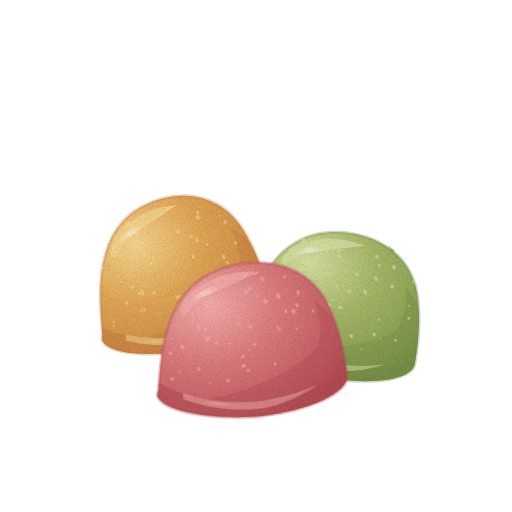
t = 0.00 s
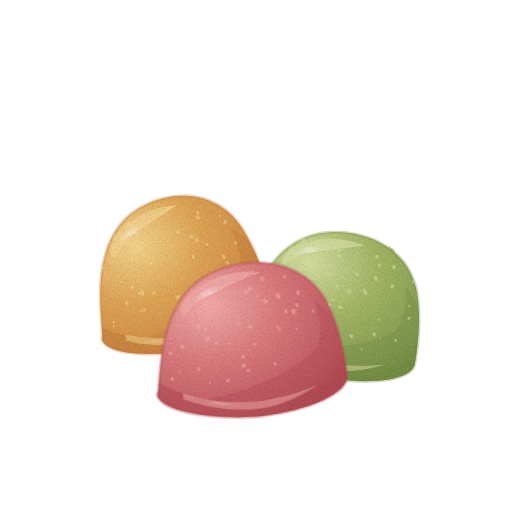
t = 1.43 s
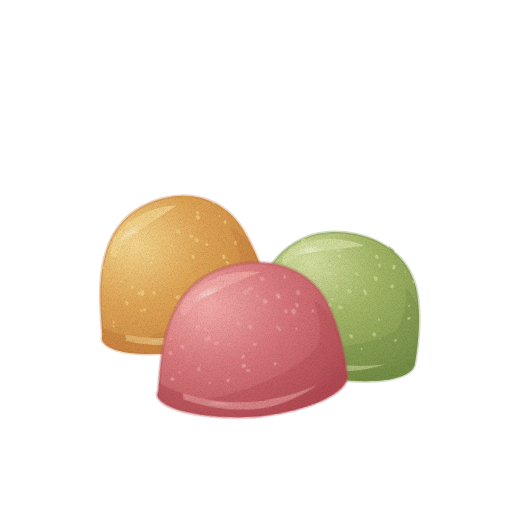
t = 2.85 s
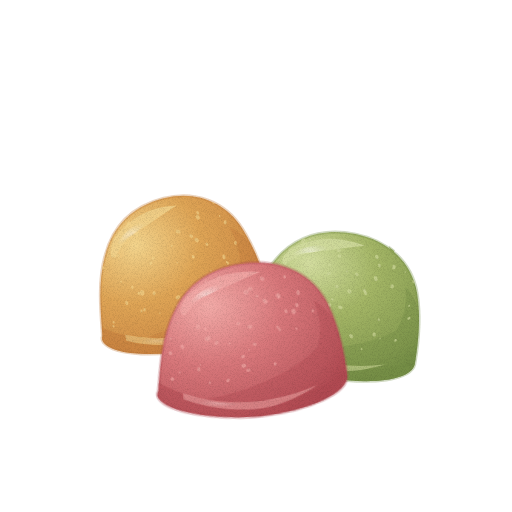
t = 3.80 s
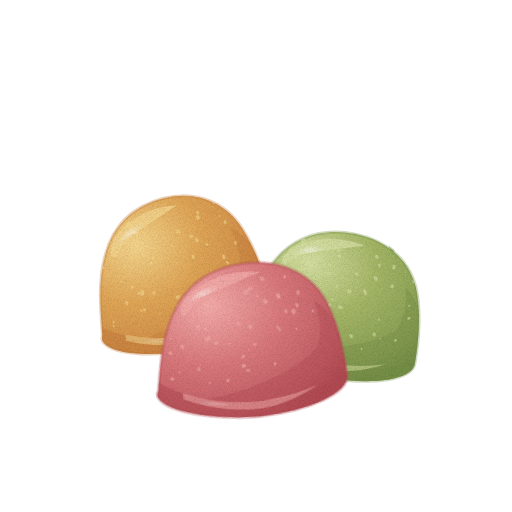
t = 4.75 s
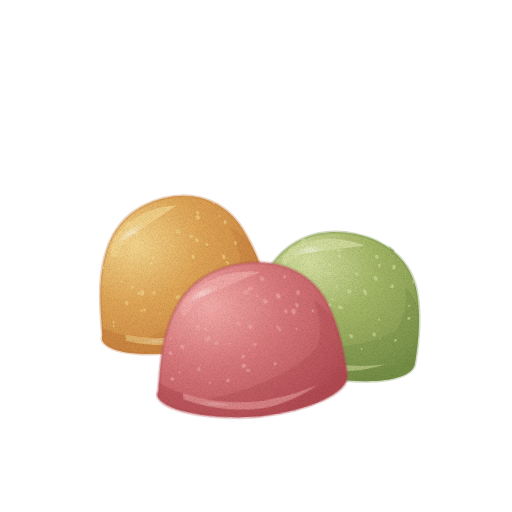
t = 6.18 s

The animated SVG that drew these frames (rendered in a browser with its animation timeline set to each time). Animation: 2 CSS @keyframes rules; one cycle of 7.60 s, repeats indefinitely.

<svg xmlns="http://www.w3.org/2000/svg" viewBox="0 0 512 512" role="img" aria-label="젤리 — 움직임, 윤곽 없는 수채" data-asset="watercolor-jelly-motion" data-food="jelly" data-style="watercolor" data-variant="motion" stroke-linecap="round" stroke-linejoin="round"><title>젤리</title><desc>둥글게 솟은 윗면과 납작한 밑면이 있는 붉은색, 호박색, 연두색 젤리 사탕 세 알이 겹쳐 있다.</desc><style>[data-asset="watercolor-jelly-motion"] [data-part="red-glint"]{transform-box:fill-box;transform-origin:center;animation:watercolor-jelly-motion-m0 7.6s cubic-bezier(.37,0,.63,1) 0s infinite}[data-asset="watercolor-jelly-motion"] [data-part="gold-glint"]{transform-box:fill-box;transform-origin:center;animation:watercolor-jelly-motion-m1 7.6s cubic-bezier(.37,0,.63,1) -2.356s infinite}@keyframes watercolor-jelly-motion-m0{0%,100%{translate:0px 0}25%{translate:3px 0}75%{translate:-2.25px 0}}@keyframes watercolor-jelly-motion-m1{0%,100%{opacity:0.75}25%{opacity:0.878}75%{opacity:0.637}}@media (prefers-reduced-motion:reduce){[data-asset="watercolor-jelly-motion"] *{animation:none!important}}</style><defs><radialGradient id="watercolor-jelly-motion-g-gold-soft" cx="0.3" cy="0.26" r="0.84"><stop offset="0" stop-color="#f3d48c"/><stop offset="0.45" stop-color="#dfa556"/><stop offset="0.86" stop-color="#cf8c46"/><stop offset="1" stop-color="#c57c3c"/></radialGradient><clipPath id="watercolor-jelly-motion-clip0"><path d="M-76 30 C-73 10 -70 -14 -59 -33 C-46 -57 -24 -68 3 -69 C32 -70 56 -56 66 -32 C74 -13 77 10 78 28 C78 42 46 54 6 56 C-29 57 -69 48 -76 36 Q-78 33 -76 30Z"/></clipPath><linearGradient id="watercolor-jelly-motion-fade2" x1="67" y1="44" x2="2" y2="-15"><stop offset="0" stop-color="#c57c3c" stop-opacity="0"/><stop offset="0.5" stop-color="#c57c3c" stop-opacity="0"/><stop offset="1" stop-color="#c57c3c" stop-opacity="0.48"/></linearGradient><radialGradient id="watercolor-jelly-motion-gloss"><stop stop-color="#fffdf9" stop-opacity=".85"/><stop offset=".6" stop-color="#fffdf9" stop-opacity=".25"/><stop offset="1" stop-color="#fffdf9" stop-opacity="0"/></radialGradient><radialGradient id="watercolor-jelly-motion-g-green-soft" cx="0.3" cy="0.26" r="0.84"><stop offset="0" stop-color="#d4dea0"/><stop offset="0.45" stop-color="#a4b666"/><stop offset="0.86" stop-color="#879d52"/><stop offset="1" stop-color="#758e46"/></radialGradient><clipPath id="watercolor-jelly-motion-clip1"><path d="M-76 30 C-73 10 -70 -14 -59 -33 C-46 -57 -24 -68 3 -69 C32 -70 56 -56 66 -32 C74 -13 77 10 78 28 C78 42 46 54 6 56 C-29 57 -69 48 -76 36 Q-78 33 -76 30Z"/></clipPath><linearGradient id="watercolor-jelly-motion-fade6" x1="67" y1="44" x2="2" y2="-15"><stop offset="0" stop-color="#758e46" stop-opacity="0"/><stop offset="0.5" stop-color="#758e46" stop-opacity="0"/><stop offset="1" stop-color="#758e46" stop-opacity="0.48"/></linearGradient><radialGradient id="watercolor-jelly-motion-g-red-soft" cx="0.3" cy="0.26" r="0.84"><stop offset="0" stop-color="#f3aba8"/><stop offset="0.45" stop-color="#d9797c"/><stop offset="0.86" stop-color="#c05c62"/><stop offset="1" stop-color="#b14a52"/></radialGradient><clipPath id="watercolor-jelly-motion-clip2"><path d="M-76 30 C-73 10 -70 -14 -59 -33 C-46 -57 -24 -68 3 -69 C32 -70 56 -56 66 -32 C74 -13 77 10 78 28 C78 42 46 54 6 56 C-29 57 -69 48 -76 36 Q-78 33 -76 30Z"/></clipPath><linearGradient id="watercolor-jelly-motion-fade9" x1="67" y1="44" x2="2" y2="-15"><stop offset="0" stop-color="#b14a52" stop-opacity="0"/><stop offset="0.5" stop-color="#b14a52" stop-opacity="0"/><stop offset="1" stop-color="#b14a52" stop-opacity="0.48"/></linearGradient><filter id="watercolor-jelly-motion-fx" filterUnits="userSpaceOnUse" x="0" y="0" width="512" height="512" color-interpolation-filters="sRGB"><feTurbulence type="fractalNoise" baseFrequency="0.05" numOctaves="2" seed="7" result="w"/><feDisplacementMap in="SourceGraphic" in2="w" scale="1.4" xChannelSelector="R" yChannelSelector="G" result="d"/><feTurbulence type="fractalNoise" baseFrequency="1.35" numOctaves="2" seed="3" result="n"/><feColorMatrix in="n" type="matrix" values="0 0 0 0 0 0 0 0 0 0 0 0 0 0 0 0.24 0 0 0 -0.101" result="na"/><feComposite in="na" in2="d" operator="in" result="g"/><feMerge><feMergeNode in="d"/><feMergeNode in="g"/></feMerge></filter></defs><g filter="url(#watercolor-jelly-motion-fx)"><g data-part="gold"><g transform="translate(178 282) rotate(-12) scale(1.12 1.23)"><path d="M-76 30 C-73 10 -70 -14 -59 -33 C-46 -57 -24 -68 3 -69 C32 -70 56 -56 66 -32 C74 -13 77 10 78 28 C78 42 46 54 6 56 C-29 57 -69 48 -76 36 Q-78 33 -76 30Z" fill="url(#watercolor-jelly-motion-g-gold-soft)" stroke="#c57c3c" stroke-width="2.6" stroke-opacity="0.32"/><g clip-path="url(#watercolor-jelly-motion-clip0)"><path d="M-80 20 C-54 38 -29 44 7 44 C38 44 60 37 80 22 L84 59 L-83 61Z" fill="#c57c3c" opacity="0.51"/><path d="M-58 39 C-21 42 33 25 56 3 Q62 -15 55 -35 Q78 -21 81 28 L80 56Z" fill="url(#watercolor-jelly-motion-fade2)"/><path d="M-48 -45 C-33 -57 -14 -65 13 -61 Q-2 -56 -17 -50 Q-39 -44 -50 -30 Q-58 -31 -48 -45Z" fill="#f3d48c" opacity="0.8"/><path d="M-56 33 Q-5 54 53 34 Q27 49 2 50 Q-29 50 -56 38Z" fill="#f3d48c" opacity="0.54"/><path d="M48.7 -46.2 A0.8 0.6 97.1 1 0 48.5 -44.6 A0.8 0.6 97.1 1 0 48.7 -46.2Z" fill="#f3d48c" opacity="0.62"/><path d="M-47.1 -29.4 A1.4 1 -94.3 1 0 -47.3 -32.3 A1.4 1 -94.3 1 0 -47.1 -29.4Z" fill="#f3d48c" opacity="0.62"/><path d="M16.9 -18.6 A1.4 1 36.1 1 0 19.2 -17 A1.4 1 36.1 1 0 16.9 -18.6Z" fill="#f3d48c" opacity="0.62"/><path d="M52.7 -41.2 A1.7 1.3 104.6 1 0 51.9 -37.8 A1.7 1.3 104.6 1 0 52.7 -41.2Z" fill="#f3d48c" opacity="0.62"/><path d="M2.2 -15.6 A0.8 0.6 6 1 0 3.8 -15.4 A0.8 0.6 6 1 0 2.2 -15.6Z" fill="#f3d48c" opacity="0.62"/><path d="M-49.5 -9.2 A0.8 0.6 -99.3 1 0 -49.8 -10.7 A0.8 0.6 -99.3 1 0 -49.5 -9.2Z" fill="#f3d48c" opacity="0.62"/><path d="M-1.9 20.5 A0.9 0.6 -2.1 1 0 -0.2 20.4 A0.9 0.6 -2.1 1 0 -1.9 20.5Z" fill="#f3d48c" opacity="0.62"/><path d="M-5 12.3 A2.1 1.5 -5.8 1 0 -0.8 11.9 A2.1 1.5 -5.8 1 0 -5 12.3Z" fill="#f3d48c" opacity="0.62"/><path d="M-48.4 9.8 A1.8 1.3 -97.3 1 0 -48.9 6.2 A1.8 1.3 -97.3 1 0 -48.4 9.8Z" fill="#f3d48c" opacity="0.62"/><path d="M28.3 -49.7 A1.9 1.3 58.5 1 0 30.2 -46.5 A1.9 1.3 58.5 1 0 28.3 -49.7Z" fill="#f3d48c" opacity="0.62"/><path d="M-37.6 18.1 A1.2 0.9 -74.5 1 0 -36.9 15.7 A1.2 0.9 -74.5 1 0 -37.6 18.1Z" fill="#f3d48c" opacity="0.62"/><path d="M7.4 -40.8 A2.1 1.5 18.9 1 0 11.5 -39.4 A2.1 1.5 18.9 1 0 7.4 -40.8Z" fill="#f3d48c" opacity="0.62"/><path d="M-22.1 22.2 A0.7 0.5 -43.2 1 0 -21.1 21.2 A0.7 0.5 -43.2 1 0 -22.1 22.2Z" fill="#f3d48c" opacity="0.62"/><path d="M30.6 -3.8 A0.7 0.5 61.9 1 0 31.3 -2.6 A0.7 0.5 61.9 1 0 30.6 -3.8Z" fill="#f3d48c" opacity="0.62"/><path d="M-41 -2.2 A1.4 1 -81.6 1 0 -40.6 -5 A1.4 1 -81.6 1 0 -41 -2.2Z" fill="#f3d48c" opacity="0.62"/><path d="M-62.4 -23 A1.5 1.1 -126.5 1 0 -64.1 -25.4 A1.5 1.1 -126.5 1 0 -62.4 -23Z" fill="#f3d48c" opacity="0.62"/><path d="M18.7 -35.4 A1.8 1.3 40.2 1 0 21.5 -33 A1.8 1.3 40.2 1 0 18.7 -35.4Z" fill="#f3d48c" opacity="0.62"/><path d="M16.1 13.7 A1.6 1.2 34.8 1 0 18.7 15.5 A1.6 1.2 34.8 1 0 16.1 13.7Z" fill="#f3d48c" opacity="0.62"/><path d="M29.4 3.9 A2.1 1.5 60.9 1 0 31.5 7.5 A2.1 1.5 60.9 1 0 29.4 3.9Z" fill="#f3d48c" opacity="0.62"/><path d="M-63.9 25.1 A1.1 0.8 -129.2 1 0 -65.3 23.4 A1.1 0.8 -129.2 1 0 -63.9 25.1Z" fill="#f3d48c" opacity="0.62"/><path d="M58.2 -22.9 A1.6 1.2 115 1 0 56.8 -20 A1.6 1.2 115 1 0 58.2 -22.9Z" fill="#f3d48c" opacity="0.62"/><path d="M57.5 -0.9 A2 1.4 113.5 1 0 56 2.7 A2 1.4 113.5 1 0 57.5 -0.9Z" fill="#f3d48c" opacity="0.62"/><path d="M16.9 -17.7 A1.1 0.8 35.6 1 0 18.8 -16.4 A1.1 0.8 35.6 1 0 16.9 -17.7Z" fill="#f3d48c" opacity="0.62"/><path d="M-36.7 3.4 A1.2 0.8 -72.7 1 0 -36 1.2 A1.2 0.8 -72.7 1 0 -36.7 3.4Z" fill="#f3d48c" opacity="0.62"/><path d="M-6.3 19.5 A1.7 1.2 -9.3 1 0 -3 18.9 A1.7 1.2 -9.3 1 0 -6.3 19.5Z" fill="#f3d48c" opacity="0.62"/><path d="M-21.4 -18.5 A1.5 1.1 -40.4 1 0 -19 -20.5 A1.5 1.1 -40.4 1 0 -21.4 -18.5Z" fill="#f3d48c" opacity="0.62"/><path d="M47.2 -7.5 A1.1 0.8 94.2 1 0 47 -5.2 A1.1 0.8 94.2 1 0 47.2 -7.5Z" fill="#f3d48c" opacity="0.62"/><path d="M64.2 -55.6 A1.5 1 126.7 1 0 62.5 -53.3 A1.5 1 126.7 1 0 64.2 -55.6Z" fill="#f3d48c" opacity="0.62"/><path d="M15.4 18.4 A1 0.8 32.5 1 0 17.1 19.5 A1 0.8 32.5 1 0 15.4 18.4Z" fill="#f3d48c" opacity="0.62"/><path d="M54.1 6.3 A1.9 1.4 107 1 0 52.9 9.9 A1.9 1.4 107 1 0 54.1 6.3Z" fill="#f3d48c" opacity="0.62"/><path d="M46.2 -59.8 A1.8 1.3 92.3 1 0 46.1 -56.3 A1.8 1.3 92.3 1 0 46.2 -59.8Z" fill="#f3d48c" opacity="0.62"/><path d="M29.2 5 A1.6 1.2 60 1 0 30.8 7.8 A1.6 1.2 60 1 0 29.2 5Z" fill="#f3d48c" opacity="0.62"/><path d="M-63 22 A1.1 0.8 -127.3 1 0 -64.3 20.2 A1.1 0.8 -127.3 1 0 -63 22Z" fill="#f3d48c" opacity="0.62"/><path d="M29.3 -53 A1.5 1.1 60.1 1 0 30.8 -50.4 A1.5 1.1 60.1 1 0 29.3 -53Z" fill="#f3d48c" opacity="0.62"/><path d="M44.8 -14.2 A2 1.4 89.5 1 0 44.8 -10.2 A2 1.4 89.5 1 0 44.8 -14.2Z" fill="#f3d48c" opacity="0.62"/><path d="M31.6 -26.4 A1.4 1 64.4 1 0 32.8 -23.9 A1.4 1 64.4 1 0 31.6 -26.4Z" fill="#f3d48c" opacity="0.62"/><path d="M-34.2 4.5 A2.2 1.6 -66.7 1 0 -32.5 0.6 A2.2 1.6 -66.7 1 0 -34.2 4.5Z" fill="#f3d48c" opacity="0.62"/><path d="M22.8 -31.7 A2 1.4 48.2 1 0 25.4 -28.7 A2 1.4 48.2 1 0 22.8 -31.7Z" fill="#f3d48c" opacity="0.62"/><path d="M-18.4 -22.3 A1.4 1 -34.5 1 0 -16.1 -23.8 A1.4 1 -34.5 1 0 -18.4 -22.3Z" fill="#f3d48c" opacity="0.62"/><path d="M-40.5 -41.5 A1.5 1.1 -80.6 1 0 -40.1 -44.5 A1.5 1.1 -80.6 1 0 -40.5 -41.5Z" fill="#f3d48c" opacity="0.62"/><path d="M-28.3 -43.2 A2.2 1.6 -54 1 0 -25.7 -46.7 A2.2 1.6 -54 1 0 -28.3 -43.2Z" fill="#f3d48c" opacity="0.62"/><path d="M52.3 3.7 A1.5 1.1 103.9 1 0 51.6 6.6 A1.5 1.1 103.9 1 0 52.3 3.7Z" fill="#f3d48c" opacity="0.62"/><path d="M22.1 20.5 A2.2 1.6 47.2 1 0 25.1 23.8 A2.2 1.6 47.2 1 0 22.1 20.5Z" fill="#f3d48c" opacity="0.62"/><path d="M-52.8 -30.5 A1 0.7 -106.3 1 0 -53.4 -32.5 A1 0.7 -106.3 1 0 -52.8 -30.5Z" fill="#f3d48c" opacity="0.62"/><path d="M11.6 13.8 A0.7 0.5 24.6 1 0 12.9 14.4 A0.7 0.5 24.6 1 0 11.6 13.8Z" fill="#f3d48c" opacity="0.62"/><path d="M46.4 -8.7 A1.1 0.8 92.8 1 0 46.3 -6.5 A1.1 0.8 92.8 1 0 46.4 -8.7Z" fill="#f3d48c" opacity="0.62"/><path d="M-33.3 -53.4 A1.7 1.2 -65.2 1 0 -31.9 -56.5 A1.7 1.2 -65.2 1 0 -33.3 -53.4Z" fill="#f3d48c" opacity="0.62"/><path d="M0.5 -29.8 A0.8 0.6 2.5 1 0 2 -29.7 A0.8 0.6 2.5 1 0 0.5 -29.8Z" fill="#f3d48c" opacity="0.62"/><path d="M61.8 5.4 A1.7 1.2 121.7 1 0 60 8.3 A1.7 1.2 121.7 1 0 61.8 5.4Z" fill="#f3d48c" opacity="0.62"/><path d="M-23.9 5.9 A1.5 1.1 -45.8 1 0 -21.9 3.8 A1.5 1.1 -45.8 1 0 -23.9 5.9Z" fill="#f3d48c" opacity="0.62"/><path d="M14 22.9 A2 1.4 31.4 1 0 17.4 25 A2 1.4 31.4 1 0 14 22.9Z" fill="#f3d48c" opacity="0.62"/><path d="M-34.9 17.7 A1.4 1 -68.8 1 0 -33.9 15.1 A1.4 1 -68.8 1 0 -34.9 17.7Z" fill="#f3d48c" opacity="0.62"/><g data-part="gold-glint" opacity="0.75"><path d="M-50 -36 Q-38 -53 -12 -55 Q-24 -47 -35 -44Z" fill="url(#watercolor-jelly-motion-gloss)" opacity="0.8"/><path d="M-44 38 Q-26 45 -5 45 Q-24 49 -44 42Z" fill="url(#watercolor-jelly-motion-gloss)" opacity="0.54"/></g></g></g></g><g data-part="green"><g transform="translate(334 312) rotate(13) scale(1.16 1.17)"><path d="M-76 30 C-73 10 -70 -14 -59 -33 C-46 -57 -24 -68 3 -69 C32 -70 56 -56 66 -32 C74 -13 77 10 78 28 C78 42 46 54 6 56 C-29 57 -69 48 -76 36 Q-78 33 -76 30Z" fill="url(#watercolor-jelly-motion-g-green-soft)" stroke="#758e46" stroke-width="2.6" stroke-opacity="0.32"/><g clip-path="url(#watercolor-jelly-motion-clip1)"><path d="M-80 20 C-54 38 -29 44 7 44 C38 44 60 37 80 22 L84 59 L-83 61Z" fill="#758e46" opacity="0.51"/><path d="M-58 39 C-21 42 33 25 56 3 Q62 -15 55 -35 Q78 -21 81 28 L80 56Z" fill="url(#watercolor-jelly-motion-fade6)"/><path d="M-48 -45 C-33 -57 -14 -65 13 -61 Q-2 -56 -17 -50 Q-39 -44 -50 -30 Q-58 -31 -48 -45Z" fill="#d4dea0" opacity="0.8"/><path d="M-56 33 Q-5 54 53 34 Q27 49 2 50 Q-29 50 -56 38Z" fill="#d4dea0" opacity="0.54"/><path d="M-29.4 -42.7 A1 0.7 -57.8 1 0 -28.3 -44.4 A1 0.7 -57.8 1 0 -29.4 -42.7Z" fill="#d4dea0" opacity="0.62"/><path d="M-31.8 -29.8 A1.8 1.3 -61.8 1 0 -30.1 -33 A1.8 1.3 -61.8 1 0 -31.8 -29.8Z" fill="#d4dea0" opacity="0.62"/><path d="M37.7 9.5 A1.6 1.1 76.2 1 0 38.5 12.5 A1.6 1.1 76.2 1 0 37.7 9.5Z" fill="#d4dea0" opacity="0.62"/><path d="M-34.6 -54.8 A1.1 0.8 -68.4 1 0 -33.8 -56.8 A1.1 0.8 -68.4 1 0 -34.6 -54.8Z" fill="#d4dea0" opacity="0.62"/><path d="M-51.6 -36.4 A1.1 0.8 -103.7 1 0 -52.1 -38.5 A1.1 0.8 -103.7 1 0 -51.6 -36.4Z" fill="#d4dea0" opacity="0.62"/><path d="M10.4 -36.4 A1.6 1.1 23.7 1 0 13.3 -35.1 A1.6 1.1 23.7 1 0 10.4 -36.4Z" fill="#d4dea0" opacity="0.62"/><path d="M52.2 -47.7 A0.7 0.5 104.1 1 0 51.9 -46.3 A0.7 0.5 104.1 1 0 52.2 -47.7Z" fill="#d4dea0" opacity="0.62"/><path d="M57.7 10.6 A1.3 1 114.3 1 0 56.6 13 A1.3 1 114.3 1 0 57.7 10.6Z" fill="#d4dea0" opacity="0.62"/><path d="M27.4 -37.8 A2.2 1.6 57.3 1 0 29.8 -34 A2.2 1.6 57.3 1 0 27.4 -37.8Z" fill="#d4dea0" opacity="0.62"/><path d="M62.4 -20.4 A0.9 0.7 123.8 1 0 61.4 -18.8 A0.9 0.7 123.8 1 0 62.4 -20.4Z" fill="#d4dea0" opacity="0.62"/><path d="M-3.9 -21.7 A1.5 1.1 -4.9 1 0 -1 -21.9 A1.5 1.1 -4.9 1 0 -3.9 -21.7Z" fill="#d4dea0" opacity="0.62"/><path d="M24.1 -55.5 A1.9 1.4 50.7 1 0 26.6 -52.5 A1.9 1.4 50.7 1 0 24.1 -55.5Z" fill="#d4dea0" opacity="0.62"/><path d="M21.8 -22.9 A1.6 1.2 45.8 1 0 24 -20.6 A1.6 1.2 45.8 1 0 21.8 -22.9Z" fill="#d4dea0" opacity="0.62"/><path d="M-43.9 -2 A0.9 0.6 -87.8 1 0 -43.9 -3.8 A0.9 0.6 -87.8 1 0 -43.9 -2Z" fill="#d4dea0" opacity="0.62"/><path d="M-7.8 -47.4 A1.6 1.2 -12.5 1 0 -4.7 -48.1 A1.6 1.2 -12.5 1 0 -7.8 -47.4Z" fill="#d4dea0" opacity="0.62"/><path d="M1.9 -36.4 A1 0.7 5.7 1 0 3.9 -36.2 A1 0.7 5.7 1 0 1.9 -36.4Z" fill="#d4dea0" opacity="0.62"/><path d="M-5.8 4.1 A0.9 0.7 -9.8 1 0 -3.9 3.8 A0.9 0.7 -9.8 1 0 -5.8 4.1Z" fill="#d4dea0" opacity="0.62"/><path d="M-49.2 -41.5 A1.4 1 -98.8 1 0 -49.6 -44.3 A1.4 1 -98.8 1 0 -49.2 -41.5Z" fill="#d4dea0" opacity="0.62"/><path d="M-7.2 -4.4 A1.5 1.1 -11.4 1 0 -4.2 -5 A1.5 1.1 -11.4 1 0 -7.2 -4.4Z" fill="#d4dea0" opacity="0.62"/><path d="M-5.1 -10 A1.2 0.9 -7.8 1 0 -2.7 -10.4 A1.2 0.9 -7.8 1 0 -5.1 -10Z" fill="#d4dea0" opacity="0.62"/><path d="M-41.1 -36.6 A0.7 0.5 -82 1 0 -40.9 -37.9 A0.7 0.5 -82 1 0 -41.1 -36.6Z" fill="#d4dea0" opacity="0.62"/><path d="M-25.1 -57.5 A0.9 0.7 -49 1 0 -23.9 -58.9 A0.9 0.7 -49 1 0 -25.1 -57.5Z" fill="#d4dea0" opacity="0.62"/><path d="M43.9 12.6 A0.7 0.5 87.8 1 0 43.9 14 A0.7 0.5 87.8 1 0 43.9 12.6Z" fill="#d4dea0" opacity="0.62"/><path d="M-12.1 -30.9 A1.2 0.9 -22 1 0 -9.9 -31.8 A1.2 0.9 -22 1 0 -12.1 -30.9Z" fill="#d4dea0" opacity="0.62"/><path d="M-46.7 -11 A1.6 1.2 -93.6 1 0 -46.9 -14.3 A1.6 1.2 -93.6 1 0 -46.7 -11Z" fill="#d4dea0" opacity="0.62"/><path d="M41.4 -51 A2.1 1.5 83.3 1 0 41.9 -46.8 A2.1 1.5 83.3 1 0 41.4 -51Z" fill="#d4dea0" opacity="0.62"/><path d="M65.2 -10.4 A1.6 1.1 128.4 1 0 63.2 -7.9 A1.6 1.1 128.4 1 0 65.2 -10.4Z" fill="#d4dea0" opacity="0.62"/><path d="M-55.1 27.9 A2 1.4 -111.6 1 0 -56.5 24.2 A2 1.4 -111.6 1 0 -55.1 27.9Z" fill="#d4dea0" opacity="0.62"/><path d="M-40 -51.4 A2.1 1.5 -79.3 1 0 -39.3 -55.4 A2.1 1.5 -79.3 1 0 -40 -51.4Z" fill="#d4dea0" opacity="0.62"/><path d="M-38.8 -4.4 A1.9 1.4 -76.6 1 0 -37.9 -8.1 A1.9 1.4 -76.6 1 0 -38.8 -4.4Z" fill="#d4dea0" opacity="0.62"/><path d="M17.5 15.6 A2 1.5 38.1 1 0 20.7 18.1 A2 1.5 38.1 1 0 17.5 15.6Z" fill="#d4dea0" opacity="0.62"/><path d="M7 -20.7 A2 1.4 17.8 1 0 10.8 -19.5 A2 1.4 17.8 1 0 7 -20.7Z" fill="#d4dea0" opacity="0.62"/><path d="M-45.5 -19 A0.7 0.5 -91.1 1 0 -45.6 -20.5 A0.7 0.5 -91.1 1 0 -45.5 -19Z" fill="#d4dea0" opacity="0.62"/><path d="M-17.1 26.4 A1.1 0.8 -32.4 1 0 -15.3 25.2 A1.1 0.8 -32.4 1 0 -17.1 26.4Z" fill="#d4dea0" opacity="0.62"/><path d="M-28.3 -6.5 A2.1 1.5 -54 1 0 -25.8 -10 A2.1 1.5 -54 1 0 -28.3 -6.5Z" fill="#d4dea0" opacity="0.62"/><path d="M38.9 -3.1 A1 0.7 78.2 1 0 39.3 -1.2 A1 0.7 78.2 1 0 38.9 -3.1Z" fill="#d4dea0" opacity="0.62"/><path d="M2.4 -5.4 A2 1.5 8.8 1 0 6.4 -4.8 A2 1.5 8.8 1 0 2.4 -5.4Z" fill="#d4dea0" opacity="0.62"/><path d="M-38 -48.2 A1.5 1.1 -75.3 1 0 -37.3 -51 A1.5 1.1 -75.3 1 0 -38 -48.2Z" fill="#d4dea0" opacity="0.62"/><path d="M-13 15.3 A2.2 1.6 -21.8 1 0 -8.8 13.6 A2.2 1.6 -21.8 1 0 -13 15.3Z" fill="#d4dea0" opacity="0.62"/><path d="M-55.9 -13.6 A0.9 0.6 -112.5 1 0 -56.6 -15.2 A0.9 0.6 -112.5 1 0 -55.9 -13.6Z" fill="#d4dea0" opacity="0.62"/><path d="M20.3 -24.7 A1.6 1.2 43 1 0 22.7 -22.5 A1.6 1.2 43 1 0 20.3 -24.7Z" fill="#d4dea0" opacity="0.62"/><path d="M-14.1 -38 A1.2 0.9 -26 1 0 -11.9 -39.1 A1.2 0.9 -26 1 0 -14.1 -38Z" fill="#d4dea0" opacity="0.62"/><path d="M-7.7 -4.2 A2.1 1.5 -11.3 1 0 -3.6 -5 A2.1 1.5 -11.3 1 0 -7.7 -4.2Z" fill="#d4dea0" opacity="0.62"/><path d="M43.8 -34.1 A1.7 1.2 87.7 1 0 43.9 -30.8 A1.7 1.2 87.7 1 0 43.8 -34.1Z" fill="#d4dea0" opacity="0.62"/><path d="M-42.5 6.1 A0.9 0.7 -84.8 1 0 -42.3 4.3 A0.9 0.7 -84.8 1 0 -42.5 6.1Z" fill="#d4dea0" opacity="0.62"/><path d="M-46.5 -51.4 A1.4 1 -93.3 1 0 -46.7 -54.2 A1.4 1 -93.3 1 0 -46.5 -51.4Z" fill="#d4dea0" opacity="0.62"/><path d="M62.7 -43.3 A2.2 1.6 123.1 1 0 60.3 -39.6 A2.2 1.6 123.1 1 0 62.7 -43.3Z" fill="#d4dea0" opacity="0.62"/><path d="M30 25 A0.8 0.5 60.7 1 0 30.7 26.3 A0.8 0.5 60.7 1 0 30 25Z" fill="#d4dea0" opacity="0.62"/><path d="M-9.6 -51.9 A1.7 1.2 -16.1 1 0 -6.5 -52.8 A1.7 1.2 -16.1 1 0 -9.6 -51.9Z" fill="#d4dea0" opacity="0.62"/><path d="M-13.5 -30.1 A1.3 0.9 -24.8 1 0 -11.3 -31.1 A1.3 0.9 -24.8 1 0 -13.5 -30.1Z" fill="#d4dea0" opacity="0.62"/><path d="M-32.1 -46.8 A1.8 1.3 -62.5 1 0 -30.4 -50.1 A1.8 1.3 -62.5 1 0 -32.1 -46.8Z" fill="#d4dea0" opacity="0.62"/><path d="M28.3 -48.7 A1.5 1.1 58.3 1 0 30 -46.1 A1.5 1.1 58.3 1 0 28.3 -48.7Z" fill="#d4dea0" opacity="0.62"/><g data-part="green-glint" opacity="0.75"><path d="M-50 -36 Q-38 -53 -12 -55 Q-24 -47 -35 -44Z" fill="url(#watercolor-jelly-motion-gloss)" opacity="0.8"/><path d="M-44 38 Q-26 45 -5 45 Q-24 49 -44 42Z" fill="url(#watercolor-jelly-motion-gloss)" opacity="0.54"/></g></g></g></g><g data-part="red"><g transform="translate(249 348) rotate(-4) scale(1.23 1.23)"><path d="M-76 30 C-73 10 -70 -14 -59 -33 C-46 -57 -24 -68 3 -69 C32 -70 56 -56 66 -32 C74 -13 77 10 78 28 C78 42 46 54 6 56 C-29 57 -69 48 -76 36 Q-78 33 -76 30Z" fill="url(#watercolor-jelly-motion-g-red-soft)" stroke="#b14a52" stroke-width="2.6" stroke-opacity="0.32"/><g clip-path="url(#watercolor-jelly-motion-clip2)"><path d="M-80 20 C-54 38 -29 44 7 44 C38 44 60 37 80 22 L84 59 L-83 61Z" fill="#b14a52" opacity="0.51"/><path d="M-58 39 C-21 42 33 25 56 3 Q62 -15 55 -35 Q78 -21 81 28 L80 56Z" fill="url(#watercolor-jelly-motion-fade9)"/><path d="M-48 -45 C-33 -57 -14 -65 13 -61 Q-2 -56 -17 -50 Q-39 -44 -50 -30 Q-58 -31 -48 -45Z" fill="#f3aba8" opacity="0.8"/><path d="M-56 33 Q-5 54 53 34 Q27 49 2 50 Q-29 50 -56 38Z" fill="#f3aba8" opacity="0.54"/><path d="M-16.9 -43.1 A0.7 0.5 -32.5 1 0 -15.7 -43.8 A0.7 0.5 -32.5 1 0 -16.9 -43.1Z" fill="#f3aba8" opacity="0.62"/><path d="M31.4 -29.1 A1.6 1.2 64.2 1 0 32.8 -26.2 A1.6 1.2 64.2 1 0 31.4 -29.1Z" fill="#f3aba8" opacity="0.62"/><path d="M-56.2 -23.2 A0.7 0.5 -113 1 0 -56.8 -24.5 A0.7 0.5 -113 1 0 -56.2 -23.2Z" fill="#f3aba8" opacity="0.62"/><path d="M-22 -57.3 A2 1.4 -41.1 1 0 -19 -59.9 A2 1.4 -41.1 1 0 -22 -57.3Z" fill="#f3aba8" opacity="0.62"/><path d="M67.1 -45.7 A1.9 1.4 131.7 1 0 64.6 -42.8 A1.9 1.4 131.7 1 0 67.1 -45.7Z" fill="#f3aba8" opacity="0.62"/><path d="M-60.7 -56.3 A1.7 1.2 -123.3 1 0 -62.6 -59.2 A1.7 1.2 -123.3 1 0 -60.7 -56.3Z" fill="#f3aba8" opacity="0.62"/><path d="M-0.9 1.4 A0.8 0.6 -0.2 1 0 0.7 1.4 A0.8 0.6 -0.2 1 0 -0.9 1.4Z" fill="#f3aba8" opacity="0.62"/><path d="M-33.3 -8 A2.2 1.6 -64.6 1 0 -31.4 -12 A2.2 1.6 -64.6 1 0 -33.3 -8Z" fill="#f3aba8" opacity="0.62"/><path d="M-37.1 -52.3 A1.1 0.8 -73.6 1 0 -36.5 -54.5 A1.1 0.8 -73.6 1 0 -37.1 -52.3Z" fill="#f3aba8" opacity="0.62"/><path d="M-20.5 -53.1 A1.9 1.4 -37.9 1 0 -17.4 -55.4 A1.9 1.4 -37.9 1 0 -20.5 -53.1Z" fill="#f3aba8" opacity="0.62"/><path d="M8.4 -42 A1.2 0.8 19 1 0 10.6 -41.2 A1.2 0.8 19 1 0 8.4 -42Z" fill="#f3aba8" opacity="0.62"/><path d="M25.1 -14.3 A1.3 0.9 51.8 1 0 26.7 -12.3 A1.3 0.9 51.8 1 0 25.1 -14.3Z" fill="#f3aba8" opacity="0.62"/><path d="M-20.1 26.2 A1.6 1.2 -37.7 1 0 -17.6 24.2 A1.6 1.2 -37.7 1 0 -20.1 26.2Z" fill="#f3aba8" opacity="0.62"/><path d="M23.5 -16.3 A1.4 1 48.9 1 0 25.4 -14.2 A1.4 1 48.9 1 0 23.5 -16.3Z" fill="#f3aba8" opacity="0.62"/><path d="M-26.6 -41.6 A0.7 0.5 -52.4 1 0 -25.8 -42.6 A0.7 0.5 -52.4 1 0 -26.6 -41.6Z" fill="#f3aba8" opacity="0.62"/><path d="M14.2 -37.7 A2 1.5 31.8 1 0 17.6 -35.6 A2 1.5 31.8 1 0 14.2 -37.7Z" fill="#f3aba8" opacity="0.62"/><path d="M42.8 -44.1 A2 1.4 85.9 1 0 43.1 -40.1 A2 1.4 85.9 1 0 42.8 -44.1Z" fill="#f3aba8" opacity="0.62"/><path d="M-16.3 -4.3 A0.9 0.7 -30.9 1 0 -14.7 -5.2 A0.9 0.7 -30.9 1 0 -16.3 -4.3Z" fill="#f3aba8" opacity="0.62"/><path d="M37.8 -29.1 A2.1 1.5 76.5 1 0 38.7 -25.1 A2.1 1.5 76.5 1 0 37.8 -29.1Z" fill="#f3aba8" opacity="0.62"/><path d="M2.4 -48.2 A1.9 1.3 8.5 1 0 6.1 -47.6 A1.9 1.3 8.5 1 0 2.4 -48.2Z" fill="#f3aba8" opacity="0.62"/><path d="M-8.9 -20 A1.6 1.2 -14.6 1 0 -5.8 -20.8 A1.6 1.2 -14.6 1 0 -8.9 -20Z" fill="#f3aba8" opacity="0.62"/><path d="M3.2 -2.9 A1.6 1.2 9.6 1 0 6.4 -2.4 A1.6 1.2 9.6 1 0 3.2 -2.9Z" fill="#f3aba8" opacity="0.62"/><path d="M13.8 -38.6 A1.5 1.1 30.2 1 0 16.4 -37 A1.5 1.1 30.2 1 0 13.8 -38.6Z" fill="#f3aba8" opacity="0.62"/><path d="M-3.4 18.2 A1.6 1.2 -3.5 1 0 -0.1 18 A1.6 1.2 -3.5 1 0 -3.4 18.2Z" fill="#f3aba8" opacity="0.62"/><path d="M-40.6 11.6 A0.7 0.5 -80.9 1 0 -40.3 10.2 A0.7 0.5 -80.9 1 0 -40.6 11.6Z" fill="#f3aba8" opacity="0.62"/><path d="M-62.3 -11.4 A0.9 0.7 -125.8 1 0 -63.4 -12.9 A0.9 0.7 -125.8 1 0 -62.3 -11.4Z" fill="#f3aba8" opacity="0.62"/><path d="M12.8 -56.4 A2 1.4 29 1 0 16.3 -54.5 A2 1.4 29 1 0 12.8 -56.4Z" fill="#f3aba8" opacity="0.62"/><path d="M-34.1 27 A1 0.8 -67.4 1 0 -33.3 25.1 A1 0.8 -67.4 1 0 -34.1 27Z" fill="#f3aba8" opacity="0.62"/><path d="M-57.1 16.5 A0.8 0.6 -114.9 1 0 -57.8 15.1 A0.8 0.6 -114.9 1 0 -57.1 16.5Z" fill="#f3aba8" opacity="0.62"/><path d="M-6.9 6.9 A1.6 1.1 -10.7 1 0 -3.8 6.4 A1.6 1.1 -10.7 1 0 -6.9 6.9Z" fill="#f3aba8" opacity="0.62"/><path d="M41 -33.6 A1.6 1.1 82.3 1 0 41.4 -30.5 A1.6 1.1 82.3 1 0 41 -33.6Z" fill="#f3aba8" opacity="0.62"/><path d="M54.3 -27.8 A1.4 1 107.8 1 0 53.5 -25.1 A1.4 1 107.8 1 0 54.3 -27.8Z" fill="#f3aba8" opacity="0.62"/><path d="M-31.9 -55.3 A1.3 0.9 -62.6 1 0 -30.7 -57.6 A1.3 0.9 -62.6 1 0 -31.9 -55.3Z" fill="#f3aba8" opacity="0.62"/><path d="M-0.1 -17.4 A2.1 1.5 4 1 0 4.1 -17.1 A2.1 1.5 4 1 0 -0.1 -17.4Z" fill="#f3aba8" opacity="0.62"/><path d="M-27.2 -4.6 A1.8 1.3 -52.1 1 0 -24.9 -7.5 A1.8 1.3 -52.1 1 0 -27.2 -4.6Z" fill="#f3aba8" opacity="0.62"/><path d="M19.5 13.4 A1.2 0.9 40.8 1 0 21.3 14.9 A1.2 0.9 40.8 1 0 19.5 13.4Z" fill="#f3aba8" opacity="0.62"/><path d="M66.3 -38.2 A1.6 1.1 130.6 1 0 64.3 -35.8 A1.6 1.1 130.6 1 0 66.3 -38.2Z" fill="#f3aba8" opacity="0.62"/><path d="M-40.5 -18 A2.1 1.5 -80.3 1 0 -39.8 -22.1 A2.1 1.5 -80.3 1 0 -40.5 -18Z" fill="#f3aba8" opacity="0.62"/><path d="M-42.1 16.2 A1.7 1.2 -83.8 1 0 -41.7 12.8 A1.7 1.2 -83.8 1 0 -42.1 16.2Z" fill="#f3aba8" opacity="0.62"/><path d="M-63.1 0.9 A1.5 1.1 -128 1 0 -64.9 -1.4 A1.5 1.1 -128 1 0 -63.1 0.9Z" fill="#f3aba8" opacity="0.62"/><path d="M-1.5 -45.5 A2.2 1.6 1.2 1 0 2.8 -45.4 A2.2 1.6 1.2 1 0 -1.5 -45.5Z" fill="#f3aba8" opacity="0.62"/><path d="M39.4 -13.8 A0.9 0.6 79.1 1 0 39.7 -12.1 A0.9 0.6 79.1 1 0 39.4 -13.8Z" fill="#f3aba8" opacity="0.62"/><path d="M25.4 -42.4 A2 1.4 53.2 1 0 27.8 -39.3 A2 1.4 53.2 1 0 25.4 -42.4Z" fill="#f3aba8" opacity="0.62"/><path d="M-63.1 21.9 A1.4 1 -127.8 1 0 -64.7 19.8 A1.4 1 -127.8 1 0 -63.1 21.9Z" fill="#f3aba8" opacity="0.62"/><path d="M32.3 -57 A1.4 1 65.7 1 0 33.5 -54.4 A1.4 1 65.7 1 0 32.3 -57Z" fill="#f3aba8" opacity="0.62"/><path d="M-28.7 -41 A1.3 0.9 -55.9 1 0 -27.3 -43.1 A1.3 0.9 -55.9 1 0 -28.7 -41Z" fill="#f3aba8" opacity="0.62"/><path d="M-34.8 -8.4 A1.6 1.2 -68.4 1 0 -33.6 -11.4 A1.6 1.2 -68.4 1 0 -34.8 -8.4Z" fill="#f3aba8" opacity="0.62"/><path d="M19.5 14.8 A0.7 0.5 40.1 1 0 20.6 15.7 A0.7 0.5 40.1 1 0 19.5 14.8Z" fill="#f3aba8" opacity="0.62"/><path d="M-34.6 -16.8 A1.2 0.8 -68.4 1 0 -33.8 -19 A1.2 0.8 -68.4 1 0 -34.6 -16.8Z" fill="#f3aba8" opacity="0.62"/><path d="M-7 14.5 A1.9 1.4 -10.3 1 0 -3.3 13.8 A1.9 1.4 -10.3 1 0 -7 14.5Z" fill="#f3aba8" opacity="0.62"/><path d="M26.4 -40.4 A1.1 0.8 54 1 0 27.6 -38.7 A1.1 0.8 54 1 0 26.4 -40.4Z" fill="#f3aba8" opacity="0.62"/><path d="M-53.4 -3 A1.8 1.3 -108 1 0 -54.5 -6.5 A1.8 1.3 -108 1 0 -53.4 -3Z" fill="#f3aba8" opacity="0.62"/><g data-part="red-glint" opacity="0.75"><path d="M-50 -36 Q-38 -53 -12 -55 Q-24 -47 -35 -44Z" fill="url(#watercolor-jelly-motion-gloss)" opacity="0.8"/><path d="M-44 38 Q-26 45 -5 45 Q-24 49 -44 42Z" fill="url(#watercolor-jelly-motion-gloss)" opacity="0.54"/></g></g></g></g></g></svg>
